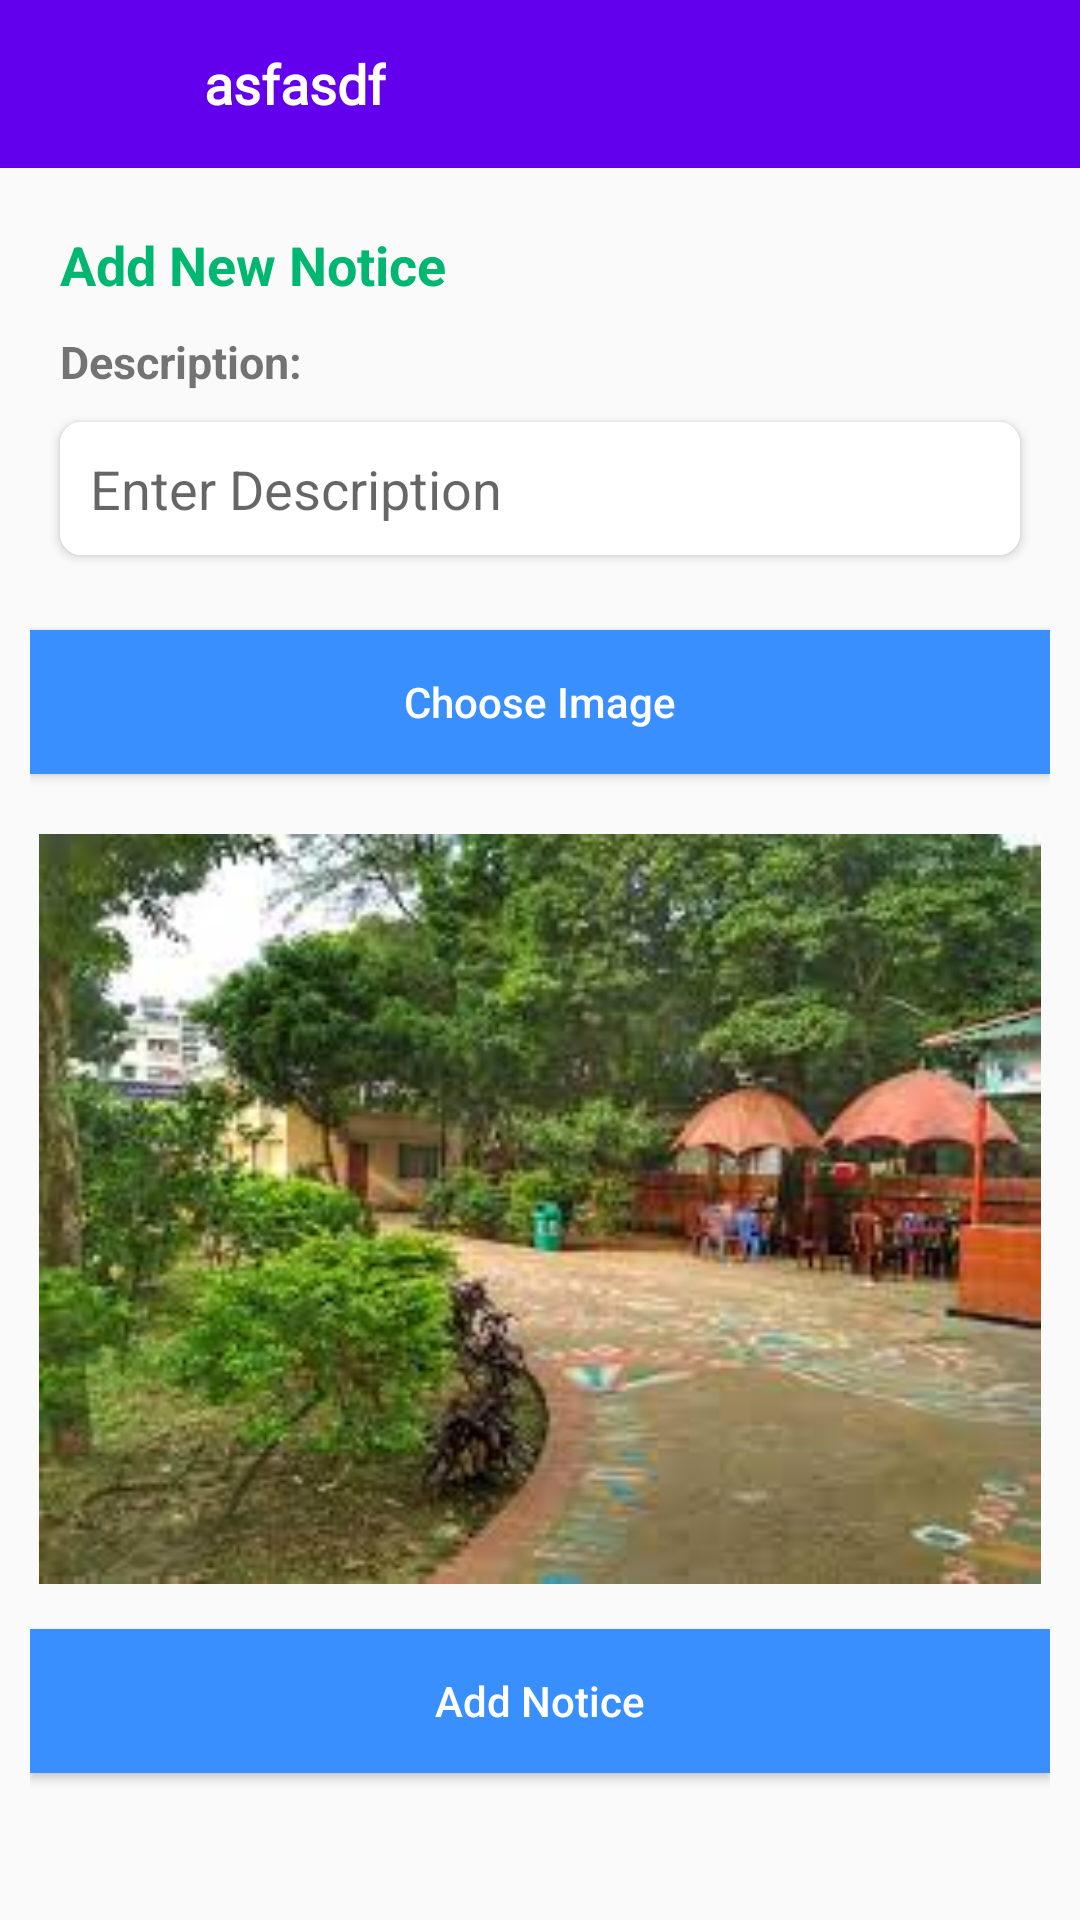

The Android layout XML behind this screen, and the referenced resources:
<!-- AndroidManifest.xml: application theme Theme.CollageManagementSystem -->
<!-- res/layout/activity_create_notice.xml -->
<?xml version="1.0" encoding="utf-8"?>
<LinearLayout xmlns:android="http://schemas.android.com/apk/res/android"
    xmlns:app="http://schemas.android.com/apk/res-auto"
    xmlns:tools="http://schemas.android.com/tools"
    android:layout_width="match_parent"
    android:layout_height="match_parent"
    android:orientation="vertical"
    tools:context=".Views.Admin.CreateNoticeActivity">


    <include
        android:id="@+id/appBarId"
        layout="@layout/app_bar_layout" />

    <ScrollView
        android:layout_width="match_parent"
        android:layout_height="match_parent">

        <LinearLayout
            android:layout_width="match_parent"
            android:layout_height="wrap_content"
            android:orientation="vertical"
            android:padding="10dp">
            <TextView
                android:id="@+id/na_titleTv"
                android:layout_width="match_parent"
                android:layout_height="wrap_content"
                android:padding="10dp"
                android:text="Add New Notice"
                android:textColor="@color/greenDark"
                android:textSize="18sp"
                android:textStyle="bold" />


            <TextView
                android:layout_width="match_parent"
                android:layout_height="wrap_content"
                android:text="Description: "
                android:textSize="15sp"
                android:textStyle="bold"
                android:layout_marginLeft="10dp"
                />
            <androidx.cardview.widget.CardView
                android:layout_margin="10dp"
                app:cardBackgroundColor="@color/white"
                app:cardCornerRadius="7dp"
                android:layout_width="match_parent"
                android:layout_height="wrap_content">

                <EditText
                    android:layout_width="match_parent"
                    android:layout_height="wrap_content"
                    android:background="@color/white"
                    android:padding="10dp"
                    android:hint="Enter Description"
                    android:id="@+id/na_descriptionEt"
                    android:drawablePadding="5dp"
                    />
            </androidx.cardview.widget.CardView>


            <Button
                android:id="@+id/at_chooseNotificationImageButton"
                android:layout_width="match_parent"
                android:layout_height="wrap_content"
                android:layout_marginTop="15dp"
                android:background="@color/blueDark"
                android:text="Choose Image"
                android:textAllCaps="false"
                android:textColor="@color/white" />

            <ImageView
                android:id="@+id/at_selectedImageId"
                android:layout_width="match_parent"
                android:layout_height="250dp"
                android:layout_marginTop="20dp"
                android:src="@drawable/campas" />

            <Button
                android:background="@color/blueDark"
                android:id="@+id/na_addNotificationButton"
                android:layout_width="match_parent"
                android:layout_height="wrap_content"
                android:layout_marginTop="15dp"
                android:layout_marginBottom="25dp"
                android:text="Add Notice"
                android:textAllCaps="false"
                android:textColor="@color/white" />


        </LinearLayout>
    </ScrollView>
</LinearLayout>
<!-- res/layout/app_bar_layout.xml (included above) -->
<?xml version="1.0" encoding="utf-8"?>
<androidx.appcompat.widget.Toolbar xmlns:android="http://schemas.android.com/apk/res/android"
    xmlns:app="http://schemas.android.com/apk/res-auto"
    xmlns:tools="http://schemas.android.com/tools"
    android:id="@+id/main_app_bar"
    android:layout_width="match_parent"
    android:layout_height="wrap_content"
    android:background="@color/purple_500"
    android:theme="@style/ThemeOverlay.AppCompat.Dark.ActionBar"
    app:titleTextColor="#000">

    <RelativeLayout
        android:padding="10dp"
        android:layout_width="wrap_content"
        android:layout_height="wrap_content">

        <LinearLayout
            android:id="@+id/ln"
            android:orientation="horizontal"
            android:layout_width="wrap_content"
            android:layout_height="wrap_content">
            <ImageView
                android:layout_marginRight="10dp"
                android:id="@+id/appbar_BackButton"
                android:layout_width="30dp"
                android:layout_height="30dp"
                android:scaleType="fitXY"
                android:src="@drawable/arrow_back"
                tools:ignore="UseAppTint" />
            <ImageView
               android:visibility="gone"
                android:id="@+id/appbar_HmbergarButton"
                android:layout_width="30dp"
                android:layout_height="30dp"
                android:scaleType="fitXY"
                android:src="@drawable/menu_icon"
                tools:ignore="UseAppTint" />


        </LinearLayout>


        <TextView
            android:id="@+id/appBarText"
            android:layout_width="wrap_content"
            android:layout_height="wrap_content"
            android:layout_centerVertical="true"
            android:layout_marginLeft="2dp"
            android:layout_toRightOf="@+id/ln"
            android:fontFamily="@font/aclonica"
            android:text="asfasdf"
            android:textColor="@color/white"
            android:textSize="18sp"
            android:textStyle="bold" />




    </RelativeLayout>

</androidx.appcompat.widget.Toolbar>
<!-- resources referenced by this layout -->
<resources>
  <color name="blueDark">#3A8FFF</color>
  <color name="greenDark">#00B772</color>
  <color name="purple_500">#FF6200EE</color>
  <color name="white">#FFFFFFFF</color>
  <!-- drawable campas: jpeg bitmap (drawable-v24, 12800 bytes) -->
  <style name="Theme.CollageManagementSystem" parent="Theme.AppCompat.Light.NoActionBar">
          
          <item name="colorPrimary">@color/purple_500</item>
          <item name="colorPrimaryVariant">@color/purple_700</item>
          <item name="colorOnPrimary">@color/white</item>
          
          <item name="colorSecondary">@color/teal_200</item>
          <item name="colorSecondaryVariant">@color/teal_700</item>
          <item name="colorOnSecondary">@color/black</item>
          
          <item name="android:statusBarColor" tools:targetApi="l">?attr/colorPrimaryVariant</item>
          
      </style>
  <color name="purple_700">#FF3700B3</color>
  <color name="teal_200">#FF03DAC5</color>
  <color name="teal_700">#FF018786</color>
  <color name="black">#FF000000</color>
</resources>
